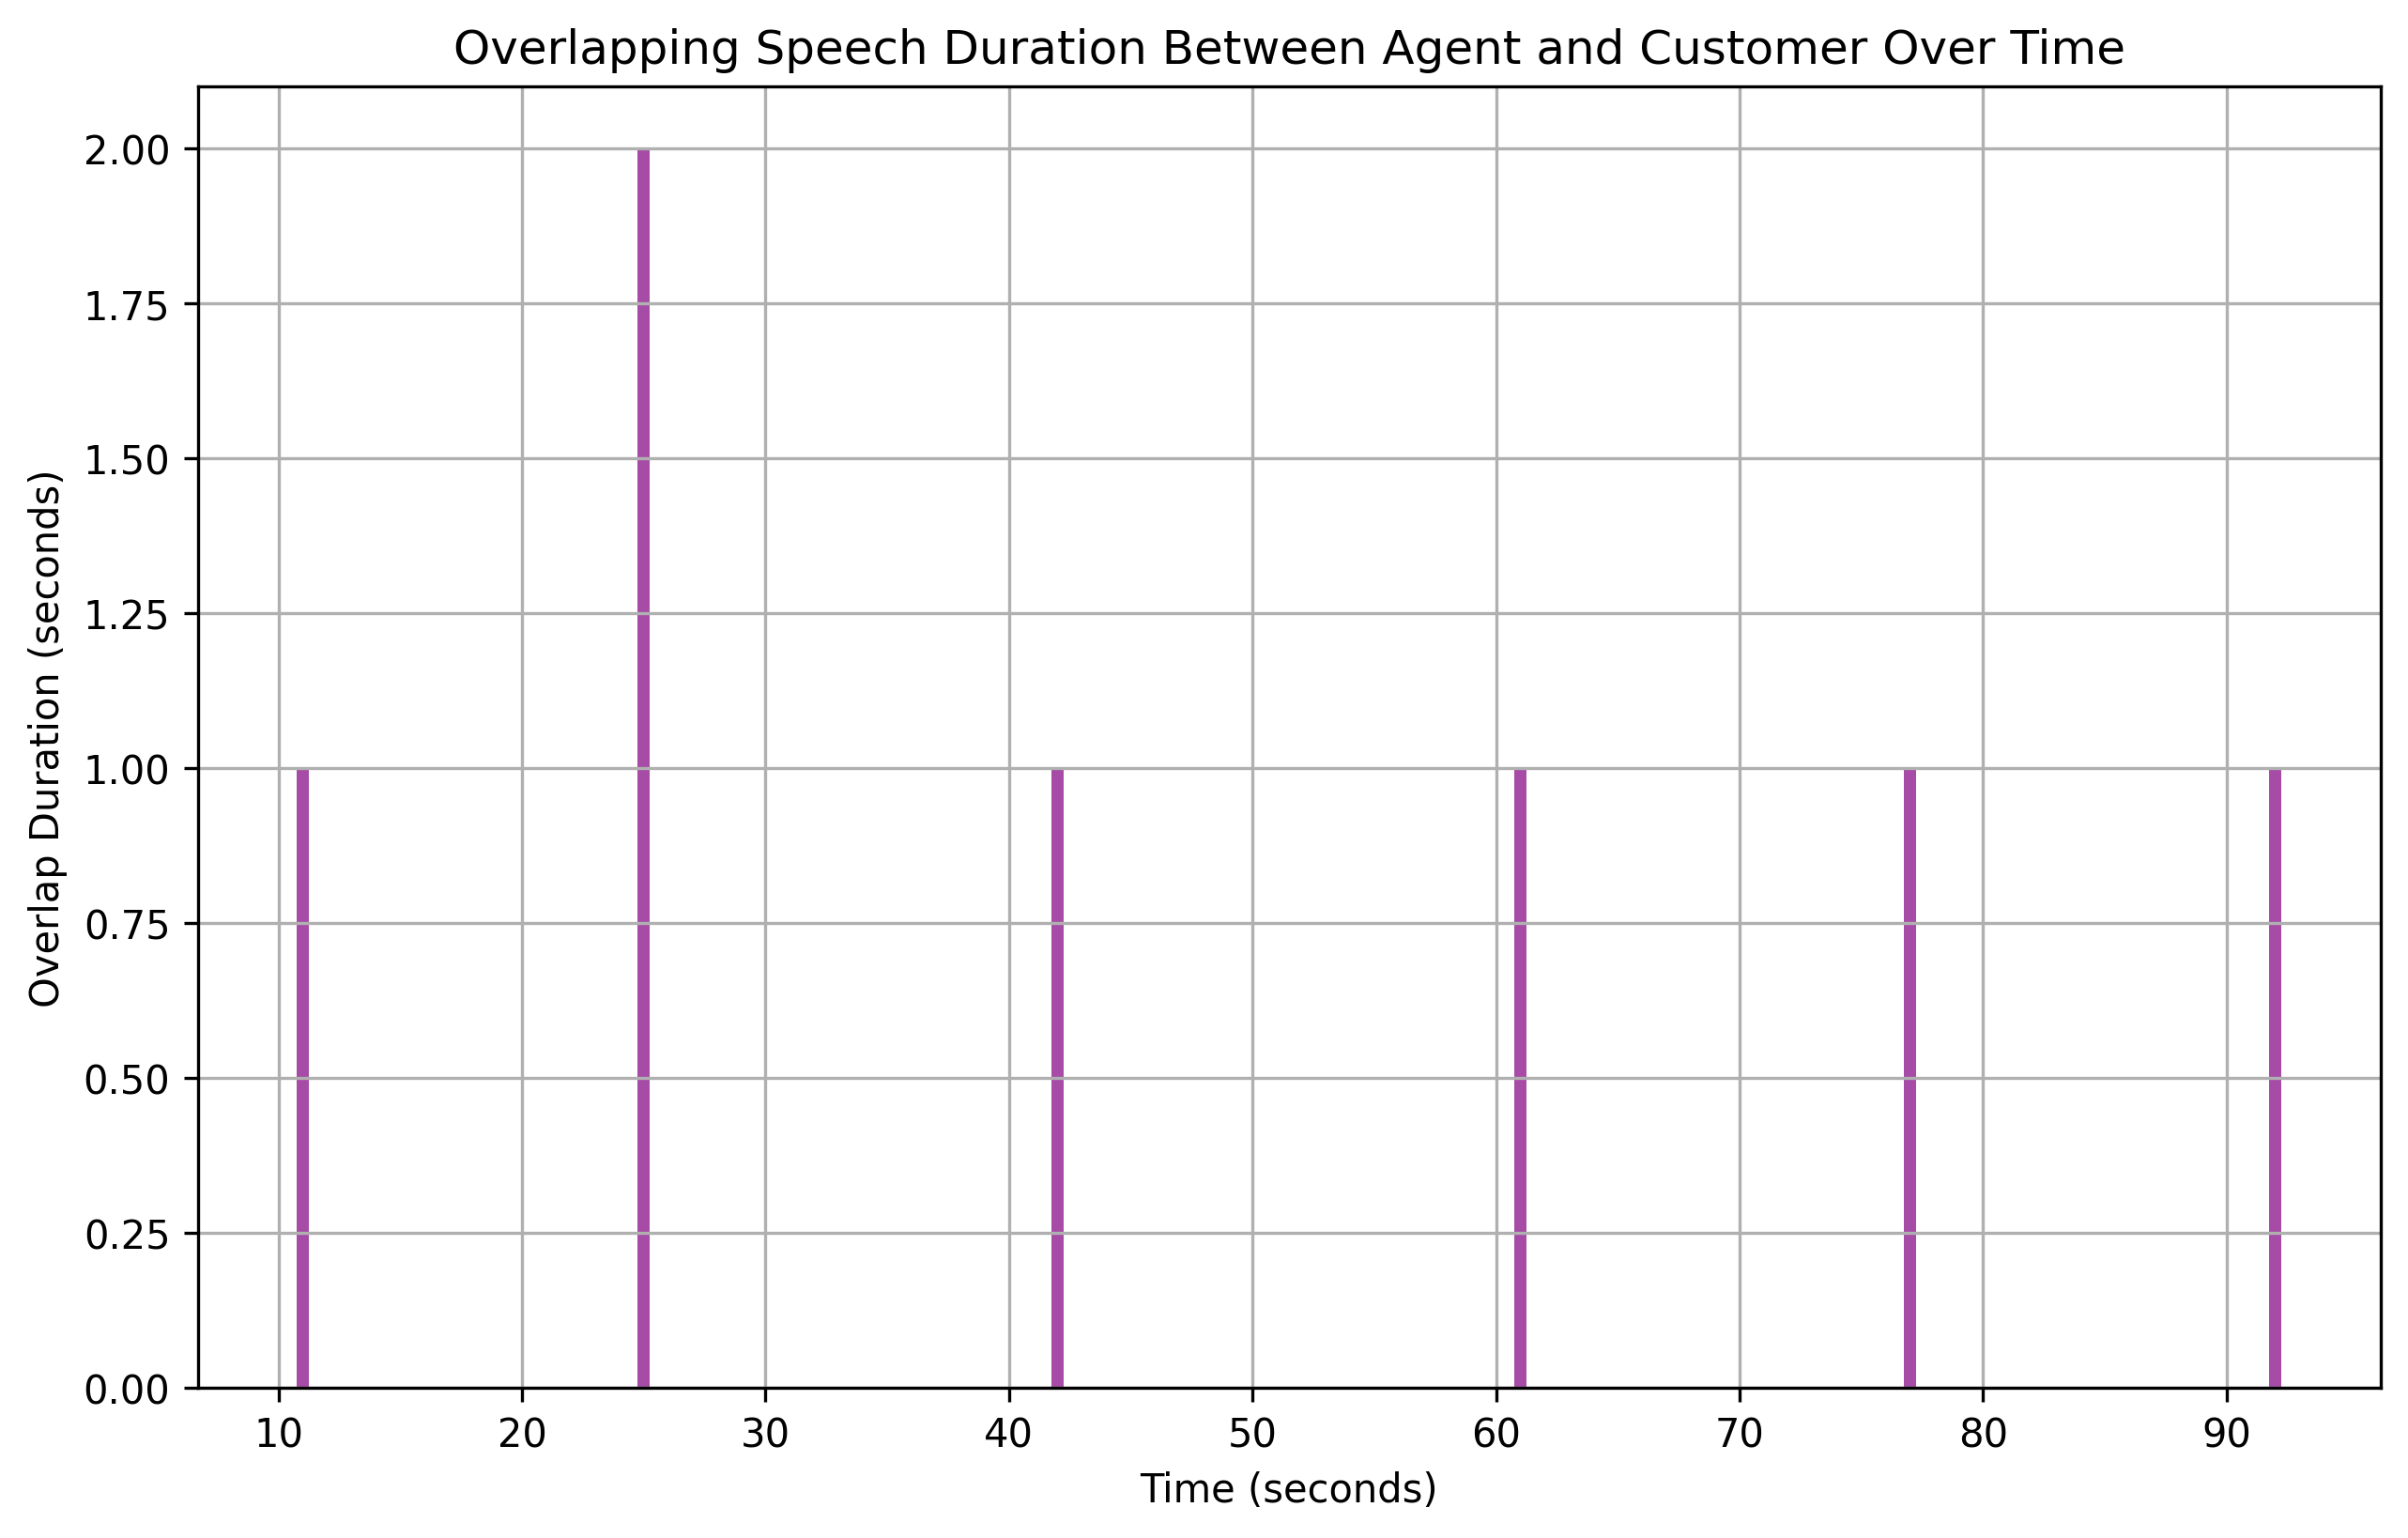

Data behind this chart, as committed beside it:
overlap_start, overlap_end, overlap_duration
11, 12, 1
25, 27, 2
42, 43, 1
61, 62, 1
77, 78, 1
92, 93, 1
